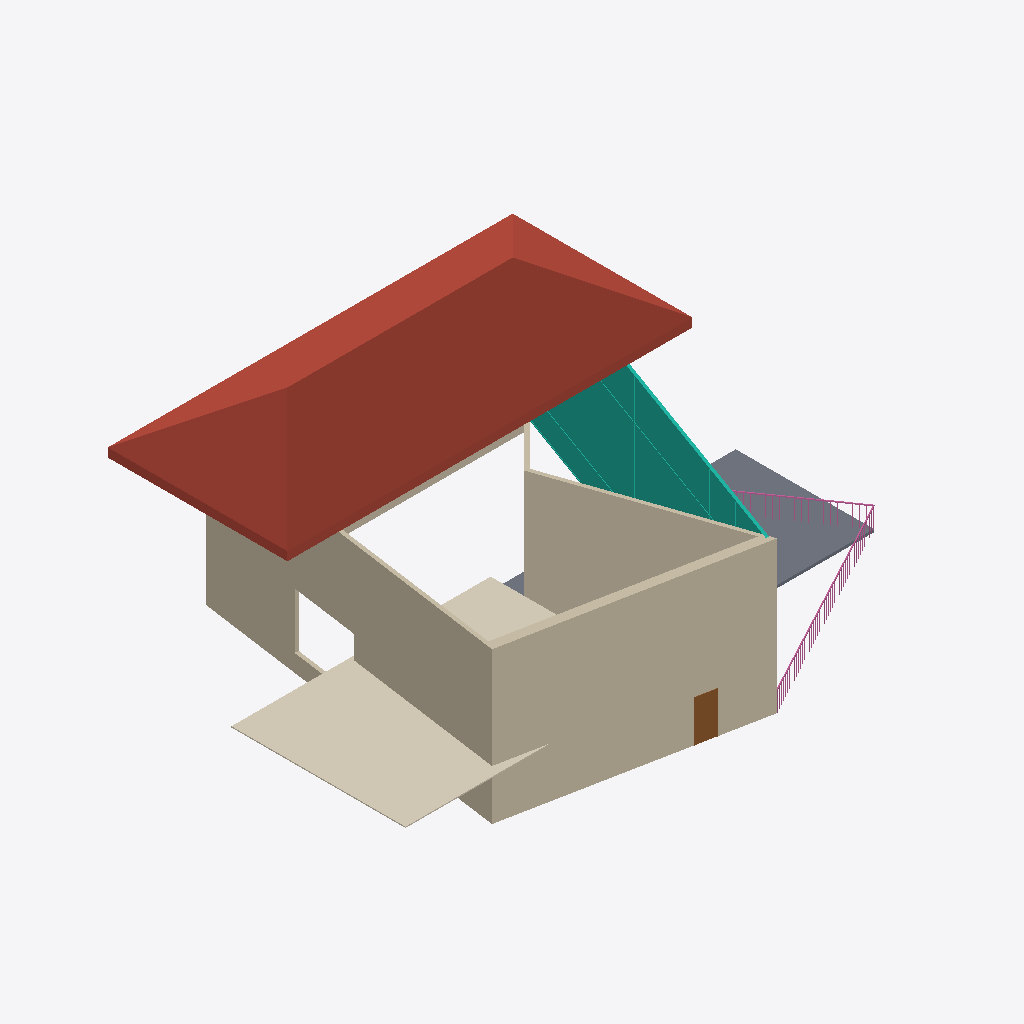
Isometric view of an IFC building model (IFC-SPF (STEP), schema IFC2X3, length unit millimetre), seen from the south-west, elements coloured by IFC class: 8 walls (beige), 1 roof (red-brown), 1 covering (cream), 1 curtain wall (teal), 1 slab (grey), 1 railing (pink), 1 door (brown).
Extent 28.7 m × 21.4 m × 11.4 m (x, y, z). Storeys (2): Poziom 1 at 0.00 m; Poziom 2 at 4.00 m. Elements (19): 10 IfcWallStandardCase, 2 IfcRailing, 2 IfcWindow, 1 IfcCovering, 1 IfcCurtainWall, 1 IfcDoor, 1 IfcRoof, 1 IfcSlab.

HEADER;
FILE_DESCRIPTION(('ViewDefinition [CoordinationView_V2.0, QuantityTakeOffAddOnView]'),'2;1');
FILE_NAME('0001','2022-10-04T19:33:25',(''),(''),'The EXPRESS Data Manager Version 5.02.0100.07 : 28 Aug 2013','20200210_1400(x64) - Exporter 20.2.12.1 - Alternate UI 20.2.12.1','');
FILE_SCHEMA(('IFC2X3'));
ENDSEC;
DATA;
#105=IFCPROJECT('3DEwd$xVT3Hxc41VY5aNSZ',#41,'0001',$,$,'Nazwa projektu','Stan projektu',(#97),#92);
#14661=IFCSITE('3DEwd$xVT3Hxc41VY5aNSX',#41,'Default',$,$,#14658,$,$,.ELEMENT.,$,$,$,$,$);
#115=IFCBUILDING('3DEwd$xVT3Hxc41VY5aNSY',#41,'',$,$,#32,$,'',.ELEMENT.,$,$,$);
#124=IFCBUILDINGSTOREY('3DEwd$xVT3Hxc41VXwReda',#41,'Poziom 1',$,'Level:8 mm - początek',#122,$,'Poziom 1',.ELEMENT.,0.0);
#130=IFCBUILDINGSTOREY('3DEwd$xVT3Hxc41VXwRefb',#41,'Poziom 2',$,'Level:8 mm - początek',#129,$,'Poziom 2',.ELEMENT.,4000.0);
#2277=IFCROOF('1mfgozfGH3Hx_myKkoXLPk',#41,'Basic Roof:Ogólne - 400 mm:331845',$,'Basic Roof:Ogólne - 400 mm',#2274,$,'331845',.NOTDEFINED.);
#733=IFCWALLSTANDARDCASE('0XKS9_JrzCLBvqx80YyH3O',#41,'Basic Wall:Z02:331353',$,'Basic Wall:Z02',#698,#731,'331353');
#2710=IFCCOVERING('1mfgozfGH3Hx_myKkoXLP8',#41,'Compound Ceiling:Gładkie:331875',$,'Compound Ceiling:Gładkie',#2688,#2708,'331875',.CEILING.);
#564=IFCWALLSTANDARDCASE('0XKS9_JrzCLBvqx8CYyH3O',#41,'Basic Wall:Z02:331353',$,'Basic Wall:Z02',#525,#562,'331353');
#435=IFCWALLSTANDARDCASE('0XKS9_JrzCLBvqx80YyH2y',#41,'Basic Wall:Z01:331325',$,'Basic Wall:Z01',#397,#433,'331325');
#2847=IFCCURTAINWALL('38uZGFQD9EDA60Kb6EDOKR',#41,'Curtain Wall:Ściana kurtynowa:332051',$,'Curtain Wall:Ściana kurtynowa',#2846,$,'332051');
#934=IFCWALLSTANDARDCASE('0XKS9_JrzCLBvqx80YyH07',#41,'Basic Wall:Z01:331398',$,'Basic Wall:Z01',#899,#932,'331398');
#183=IFCWALLSTANDARDCASE('0XKS9_JrzCLBvqx8CYyH2y',#41,'Basic Wall:Z01:331325',$,'Basic Wall:Z01',#137,#179,'331325');
#2137=IFCSLAB('0XKS9_JrzCLBvqv88YyH6j',#41,'Floor:Ogólne 150 mm:331564',$,'Floor:Ogólne 150 mm',#2115,#2135,'331564',.FLOOR.);
#847=IFCWALLSTANDARDCASE('0XKS9_JrzCLBvqx8CYyH07',#41,'Basic Wall:Z01:331398',$,'Basic Wall:Z01',#814,#845,'331398');
#14111=IFCRAILING('2vy$ecO3b829yKxVyIa4TH',#41,'Railing:1100mm:333029',$,'Railing:1100mm',#10450,#14109,'333029',.NOTDEFINED.);
#1243=IFCWALLSTANDARDCASE('0XKS9_JrzCLBvqx8CYyH1e',#41,'Basic Wall:Z02:331497',$,'Basic Wall:Z02',#1212,#1241,'331497');
#2006=IFCDOOR('0XKS9_JrzCLBvqv88YyH6W',#41,'M_Jednoskrzydłowe płytowe:0915 x 2134mm:331553',$,'M_Jednoskrzydłowe płytowe:0915 x 2134mm',#15422,#1998,'331553',2134.0,915.000000000001);
#1134=IFCWALLSTANDARDCASE('0XKS9_JrzCLBvqx80YyH0u',#41,'Basic Wall:Z01:331449',$,'Basic Wall:Z01',#1099,#1132,'331449');
ENDSEC;